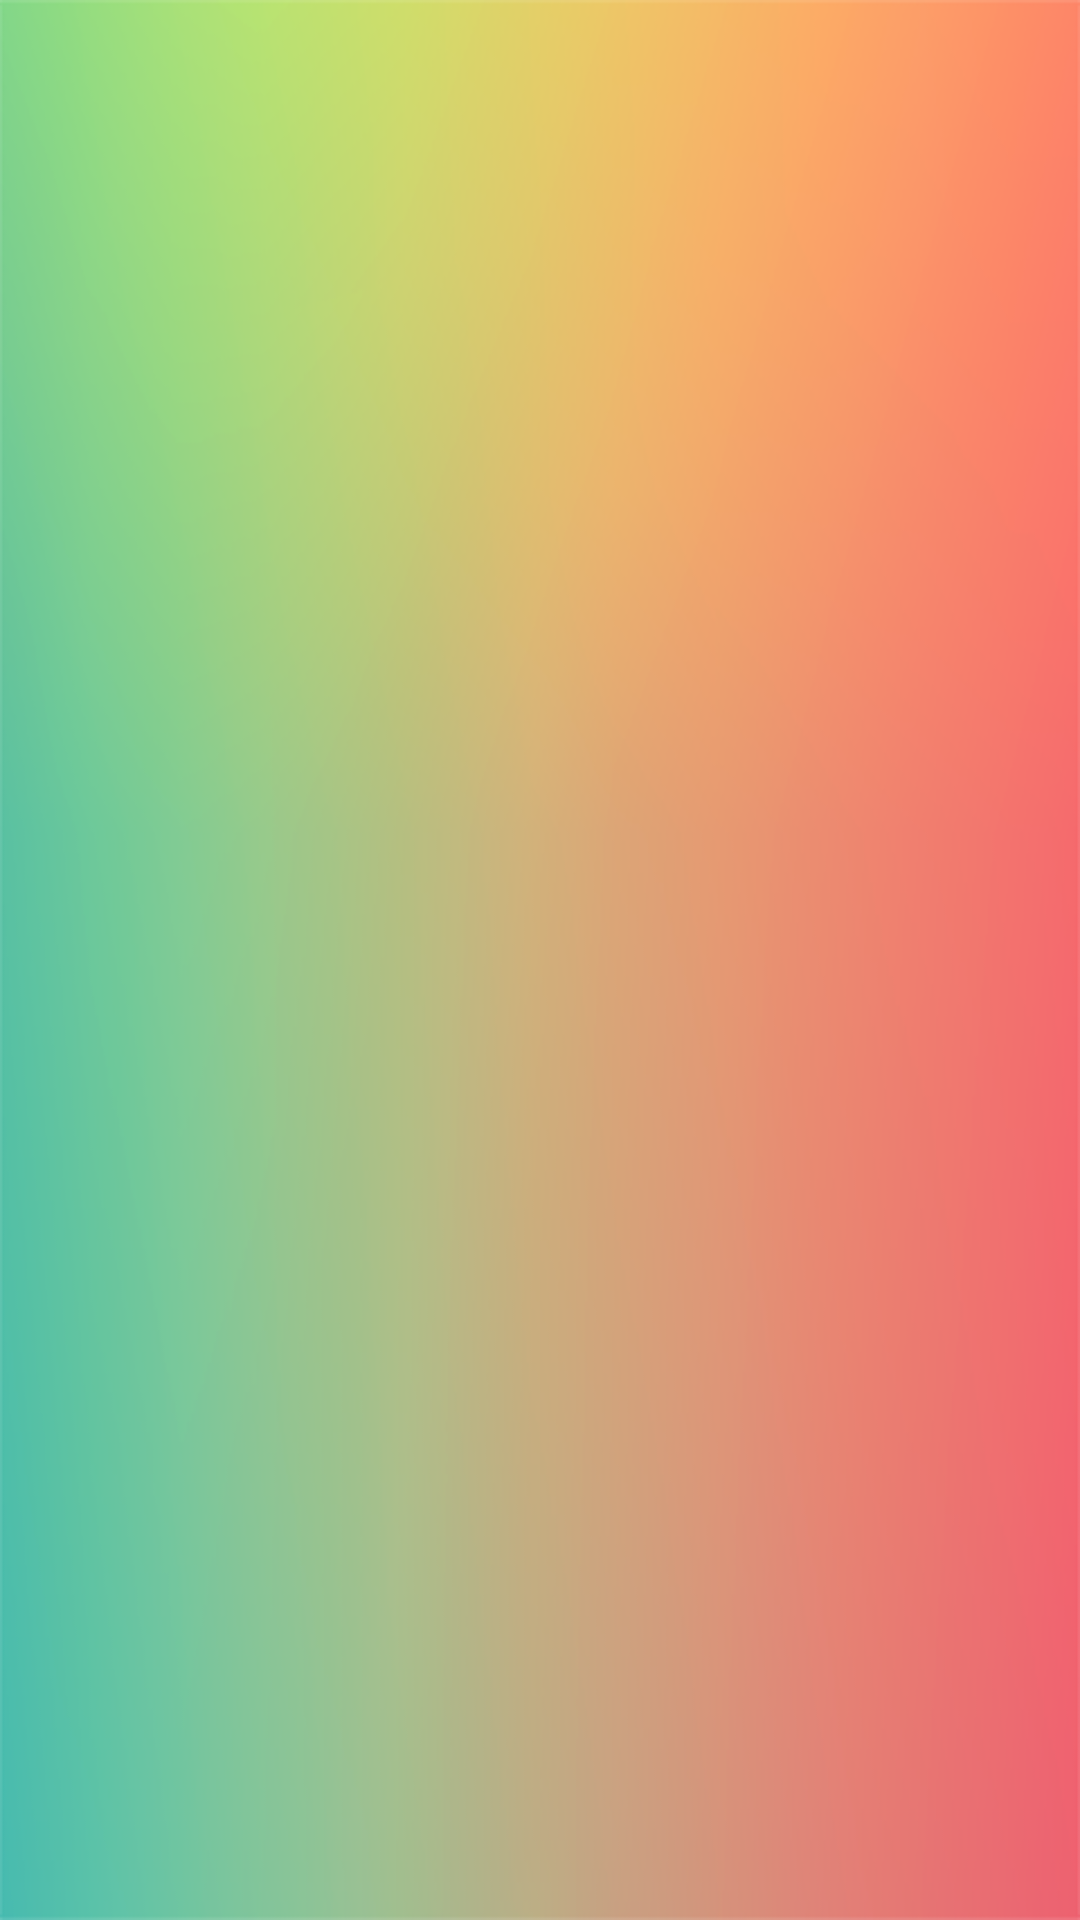

Produce the Android XML layout that renders to this screen, including the resource entries it uses.
<!-- AndroidManifest.xml: application theme AppTheme -->
<!-- res/layout/fragment_choose_coupon.xml -->
<FrameLayout xmlns:android="http://schemas.android.com/apk/res/android"
    android:layout_width="match_parent"
    android:layout_height="match_parent"
    android:paddingBottom="@dimen/activity_vertical_margin"
    android:paddingLeft="25dp"
    android:paddingRight="25dp"
    android:paddingTop="@dimen/activity_vertical_margin">


    <ListView
        android:id="@+id/coupon_list"
        android:layout_width="match_parent"
        android:layout_height="match_parent"
        android:layout_marginTop="10dp"
        android:divider="@android:color/transparent"
        android:dividerHeight="17dp"
        android:layout_marginBottom="50dp"/>


</FrameLayout>
<!-- resources referenced by this layout -->
<resources>
  <dimen name="activity_vertical_margin">16dp</dimen>
  <style name="AppTheme" parent="Theme.AppCompat.Light.NoActionBar">
          
          <item name="colorPrimary">@color/colorPrimary</item>
          <item name="colorPrimaryDark">@color/colorPrimaryDark</item>
          <item name="colorAccent">@color/colorAccent</item>
          <item name="android:statusBarColor">@android:color/transparent</item>
          <item name="android:windowBackground">@drawable/background</item>
  
          
  
  
      </style>
  <color name="colorPrimary">#007ea5</color>
  <color name="colorPrimaryDark">#007ea5</color>
  <color name="colorAccent">#1e5159</color>
  <!-- drawable background: png bitmap (drawable, 71384 bytes) -->
</resources>
